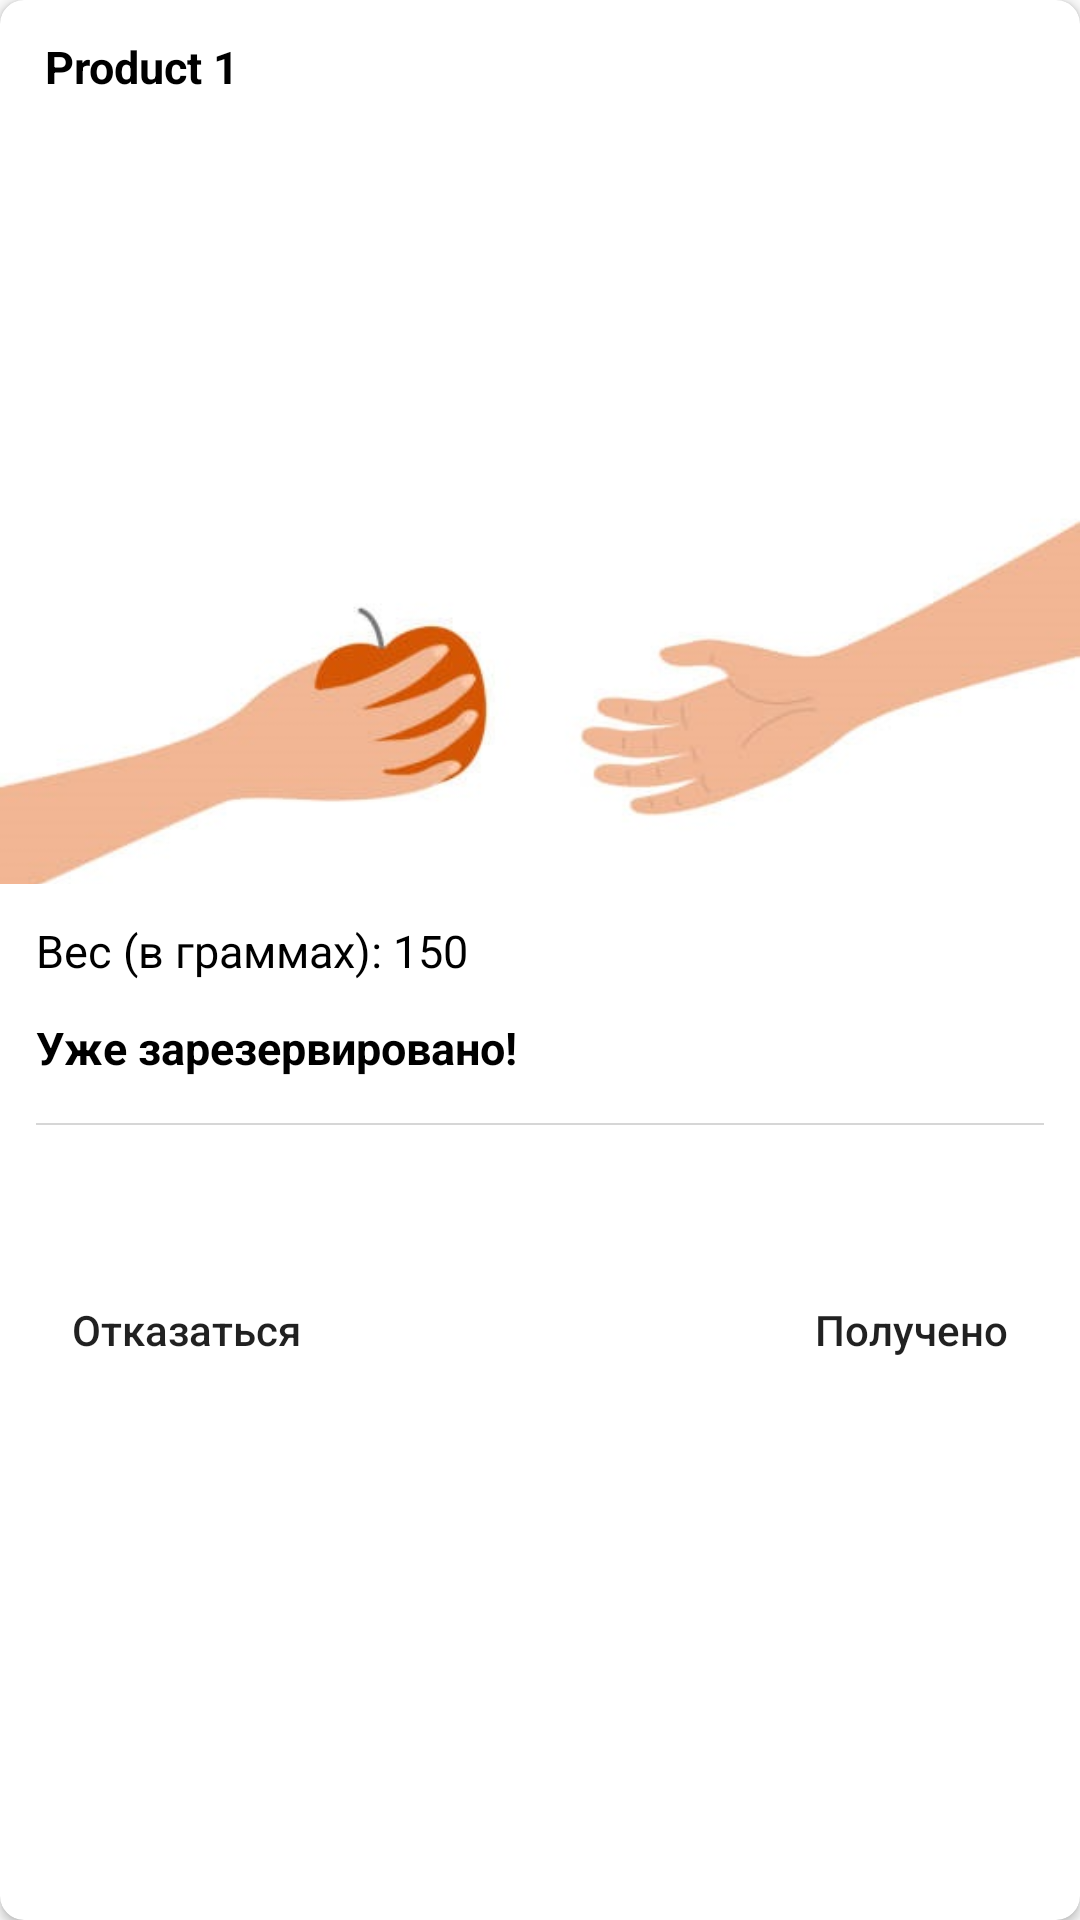

This screen was rendered from an Android layout file. Write that file and the resources it references.
<!-- AndroidManifest.xml: application theme Theme.FoodSharing -->
<!-- res/layout/my_food_ads_layout.xml -->
<?xml version="1.0" encoding="utf-8"?>
<androidx.cardview.widget.CardView xmlns:android="http://schemas.android.com/apk/res/android"
    xmlns:app="http://schemas.android.com/apk/res-auto"
    android:layout_width="wrap_content"
    android:layout_height="wrap_content"
    android:layout_marginHorizontal="@dimen/m_padding"
    android:layout_marginVertical="@dimen/m_padding"
    app:cardCornerRadius="8dp"
    android:layout_marginBottom="@dimen/m_padding">

    <androidx.constraintlayout.widget.ConstraintLayout
        android:layout_width="wrap_content"
        android:layout_height="wrap_content"
        android:paddingVertical="@dimen/s_padding">

        <TextView
            android:id="@+id/textview_food_name"
            android:layout_width="wrap_content"
            android:layout_height="wrap_content"
            android:layout_marginStart="@dimen/m_padding"
            android:text="Product 1"
            android:textColor="@color/black"
            android:textSize="@dimen/sub_title_text_size"
            android:textStyle="bold"
            app:layout_constraintStart_toStartOf="parent"
            app:layout_constraintTop_toTopOf="parent" />

        <TextView
            android:id="@+id/textview_exp_date"
            android:layout_width="wrap_content"
            android:layout_height="wrap_content"
            android:layout_marginStart="@dimen/m_padding"
            android:layout_marginTop="@dimen/s_padding"
            android:drawablePadding="@dimen/text_space"
            android:gravity="center"
            android:textColor="@color/black"
            android:textSize="@dimen/sub_title_text_size"
            app:layout_constraintStart_toStartOf="parent"
            app:layout_constraintTop_toBottomOf="@id/textview_food_name"/>

        <TextView
            android:id="@+id/textview_description"
            android:layout_width="0dp"
            android:layout_height="wrap_content"
            android:layout_margin="@dimen/m_padding"
            android:ellipsize="end"
            android:maxLines="4"
            android:textColor="@color/black"
            app:layout_constraintEnd_toEndOf="parent"
            app:layout_constraintStart_toStartOf="parent"
            app:layout_constraintTop_toBottomOf="@id/textview_exp_date" />

        <TextView
            android:id="@+id/textview_address"
            android:layout_width="0dp"
            android:layout_height="wrap_content"
            android:layout_margin="@dimen/m_padding"
            android:ellipsize="end"
            android:maxLines="4"
            android:textColor="@color/black"
            app:layout_constraintEnd_toEndOf="parent"
            app:layout_constraintStart_toStartOf="parent"
            app:layout_constraintTop_toBottomOf="@id/textview_description" />

        
        
        
        
        
        
        
        
        
        
        
        

        <ImageView
            android:id="@+id/imageview_food"
            android:layout_width="match_parent"
            android:layout_height="@dimen/food_ad_height"
            android:layout_marginTop="@dimen/s_padding"
            android:scaleType="centerCrop"
            android:src="@drawable/signup_icon"
            app:layout_constraintEnd_toEndOf="parent"
            app:layout_constraintStart_toStartOf="parent"
            app:layout_constraintTop_toBottomOf="@id/textview_address" />

        <TextView
            android:id="@+id/textview_weight"
            android:layout_width="wrap_content"
            android:layout_height="wrap_content"
            android:layout_marginStart="@dimen/s_padding"
            android:layout_marginTop="@dimen/s_padding"
            android:text="Вес (в граммах): 150"
            android:textColor="@color/black"
            android:textSize="@dimen/sub_title_text_size"
            app:layout_constraintStart_toStartOf="parent"
            app:layout_constraintTop_toBottomOf="@id/imageview_food" />

        <TextView
            android:id="@+id/textview_reserved"
            android:layout_width="wrap_content"
            android:layout_height="wrap_content"
            android:layout_marginStart="@dimen/s_padding"
            android:layout_marginTop="@dimen/s_padding"
            android:text="@string/reserved"
            android:textColor="@color/black"
            android:textSize="@dimen/sub_title_text_size"
            android:textStyle="bold"
            app:layout_constraintStart_toStartOf="parent"
            app:layout_constraintTop_toBottomOf="@id/textview_weight" />

        <View
            android:id="@+id/sep"
            android:layout_width="match_parent"
            android:layout_height="0.7dp"
            android:layout_marginHorizontal="@dimen/s_padding"
            android:layout_marginVertical="@dimen/m_padding"
            android:background="#d6d6d6"
            app:layout_constraintEnd_toEndOf="parent"
            app:layout_constraintStart_toStartOf="parent"
            app:layout_constraintTop_toBottomOf="@id/textview_reserved" />

        <TextView
            android:id="@+id/textview_owner"
            android:layout_width="wrap_content"
            android:layout_height="wrap_content"
            android:layout_marginStart="@dimen/s_padding"
            android:layout_marginTop="@dimen/s_padding"
            android:drawablePadding="@dimen/text_space"
            android:textAlignment="viewStart"
            android:textColor="@color/black"
            android:textSize="@dimen/sub_title_text_size"
            app:layout_constraintStart_toStartOf="parent"
            app:layout_constraintTop_toBottomOf="@id/sep"/>

        <Button
            android:id="@+id/refuse_button"
            android:layout_width="wrap_content"
            android:layout_height="wrap_content"
            android:layout_marginTop="@dimen/s_padding"
            app:layout_constraintStart_toStartOf="@id/textview_owner"
            app:layout_constraintTop_toBottomOf="@id/textview_owner"
            android:background="@drawable/border"
            android:textAllCaps="false"
            android:padding="@dimen/s_padding"
            android:text="@string/refuse" />

        <Button
            android:id="@+id/received_button"
            android:layout_width="wrap_content"
            android:layout_height="wrap_content"
            android:layout_marginEnd="@dimen/s_padding"
            app:layout_constraintTop_toTopOf="@id/refuse_button"
            app:layout_constraintEnd_toEndOf="parent"
            app:layout_constraintBottom_toBottomOf="@id/refuse_button"
            android:background="@drawable/border"
            android:textAllCaps="false"
            android:padding="@dimen/s_padding"
            android:text="@string/received" />

    </androidx.constraintlayout.widget.ConstraintLayout>

</androidx.cardview.widget.CardView>
<!-- resources referenced by this layout -->
<resources>
  <color name="black"> #FF000000 </color>
  <dimen name="food_ad_height"> 150dp </dimen>
  <dimen name="m_padding"> 15dp </dimen>
  <dimen name="s_padding"> 12dp </dimen>
  <dimen name="sub_title_text_size"> 15sp </dimen>
  <dimen name="text_space"> 5dp </dimen>
  <!-- drawable signup_icon: jpg bitmap (drawable, 17394 bytes) -->
  <string name="received"> Получено </string>
  <string name="refuse"> Отказаться </string>
  <string name="reserved"> Уже зарезервировано! </string>
  <style name="Theme.FoodSharing" parent="Theme.AppCompat.Light.NoActionBar">
          <item name="windowActionBar">false</item>
          <item name="windowNoTitle">true</item>
          <item name="android:windowLightStatusBar">true</item>
      </style>
</resources>
